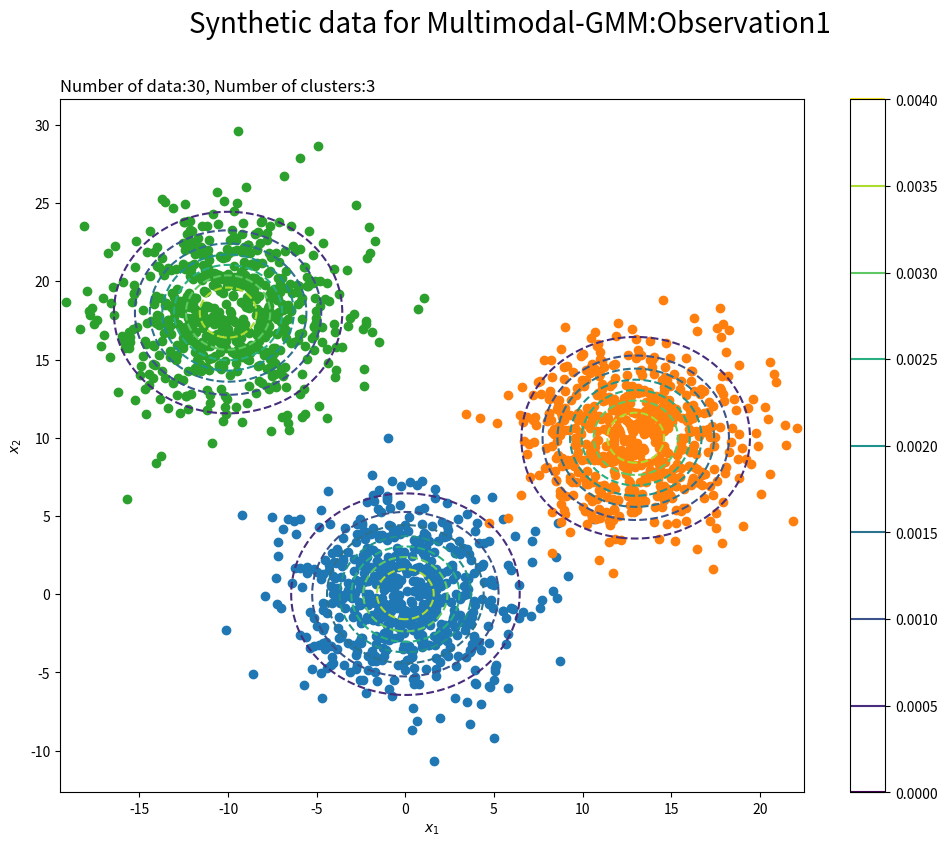

The script that saved this image: (Note: this script raises an exception after producing the figure.)
import numpy as np
from scipy.stats import multivariate_normal
import matplotlib.pyplot as plt

K = 3 # Number of clusters
N = 30 # Number of data
pi_synthetic_k = np.array([0.25, 0.25, 0.25]) # Mixing ratio for synthetic data


mu_synthetic_kd_1 = np.array( # This is observation1
    [[0.0, 0.0], 
     [13.0, 10.0], 
     [-10.0, 18.0]]
)
sigma2_synthetic_kdd_1 = np.array( # This is observation1
    [[[10.0, 0.0], 
    [0.0, 10.0]],

     [[10.0, 0.0], 
     [0.0, 10.0]],

     [[10.0, 0.0], 
     [0.0, 10.0]]]
)
mu_synthetic_kd_2 = np.array( # This is observation1
    [[0, 0.0], 
     [15.0, 0.0], 
     [0.0, 15.0]]
)
sigma2_synthetic_kdd_2 = np.array( # This is observation1
    [[[15.0, 0.0], 
    [0.0, 15.0]],

     [[15.0, 0.0], 
     [0.0, 15.0]],

     [[15.0, 0.0], 
     [0.0, 15.0]]]
)

############################## Make synthetic data ##############################
label_0 = np.full(600, 0)
label_1 = np.full(600, 1)
label_2 = np.full(600, 2)
z_synthetic_n = np.concatenate([label_0,label_1,label_2])
#z_synthetic_nk = np.random.multinomial(n=1, pvals=pi_synthetic_k, size=N)
#_, z_synthetic_n = np.where(z_synthetic_nk == 1)
# x_nd_1 will be the observation1 of Multimodal-GMM
x_nd_1 = np.array([
    np.random.multivariate_normal(
        mean=mu_synthetic_kd_1[k], cov=sigma2_synthetic_kdd_1[k], size=1
    ).flatten() for k in z_synthetic_n
])
# x_nd_2 will be the observation2 of Multimodal-GMM
x_nd_2 = np.array([
    np.random.multivariate_normal(
        mean=mu_synthetic_kd_2[k], cov=sigma2_synthetic_kdd_2[k], size=1
    ).flatten() for k in z_synthetic_n
])

############################## Setting for graph ##############################
x_1_line_1 = np.linspace(
    np.min(mu_synthetic_kd_1[:, 0] - 3 * np.sqrt(sigma2_synthetic_kdd_1[:, 0, 0])), 
    np.max(mu_synthetic_kd_1[:, 0] + 3 * np.sqrt(sigma2_synthetic_kdd_1[:, 0, 0])), 
    num=300
)
x_2_line_1 = np.linspace(
    np.min(mu_synthetic_kd_1[:, 1] - 3 * np.sqrt(sigma2_synthetic_kdd_1[:, 1, 1])), 
    np.max(mu_synthetic_kd_1[:, 1] + 3 * np.sqrt(sigma2_synthetic_kdd_1[:, 1, 1])), 
    num=300
)
x_1_grid_1, x_2_grid_1 = np.meshgrid(x_1_line_1, x_2_line_1)
x_point_1 = np.stack([x_1_grid_1.flatten(), x_2_grid_1.flatten()], axis=1)
x_dim_1 = x_1_grid_1.shape

x_1_line_2 = np.linspace(
    np.min(mu_synthetic_kd_2[:, 0] - 3 * np.sqrt(sigma2_synthetic_kdd_2[:, 0, 0])), 
    np.max(mu_synthetic_kd_2[:, 0] + 3 * np.sqrt(sigma2_synthetic_kdd_2[:, 0, 0])), 
    num=300
)
x_2_line_2 = np.linspace(
    np.min(mu_synthetic_kd_2[:, 1] - 3 * np.sqrt(sigma2_synthetic_kdd_2[:, 1, 1])), 
    np.max(mu_synthetic_kd_2[:, 1] + 3 * np.sqrt(sigma2_synthetic_kdd_2[:, 1, 1])), 
    num=300
)
x_1_grid_2, x_2_grid_2 = np.meshgrid(x_1_line_2, x_2_line_2)
x_point_2 = np.stack([x_1_grid_2.flatten(), x_2_grid_2.flatten()], axis=1)
x_dim_2 = x_1_grid_2.shape

# Ovservation model
true_model_1 = 0
for k in range(K):
    tmp_density_1 = multivariate_normal.pdf(x=x_point_1, mean=mu_synthetic_kd_1[k], cov=sigma2_synthetic_kdd_1[k])    
    true_model_1 += pi_synthetic_k[k] * tmp_density_1

true_model_2 = 0
for k in range(K):
    tmp_density_2 = multivariate_normal.pdf(x=x_point_2, mean=mu_synthetic_kd_2[k], cov=sigma2_synthetic_kdd_2[k])    
    true_model_2 += pi_synthetic_k[k] * tmp_density_2

# plot x_nd_1 graph
plt.figure(figsize=(12, 9))
for k in range(K):
    k_idx, = np.where(z_synthetic_n == k)
    plt.scatter(x=x_nd_1[k_idx, 0], y=x_nd_1[k_idx, 1], label='cluster:' + str(k + 1)) 
plt.contour(x_1_grid_1, x_2_grid_1, true_model_1.reshape(x_dim_1), linestyles='--')
plt.suptitle('Synthetic data for Multimodal-GMM:Observation1', fontsize=20)
plt.title('Number of data:' + str(N) + ', Number of clusters:' + str(K), loc='left')
plt.xlabel('$x_1$'); plt.ylabel('$x_2$')
plt.colorbar()
plt.savefig("./dataset/data2d_1.png")
plt.show()
plt.close()

# plot x_nd_2 graph
plt.figure(figsize=(12, 9))
for k in range(K):
    k_idx, = np.where(z_synthetic_n == k)
    plt.scatter(x=x_nd_2[k_idx, 0], y=x_nd_2[k_idx, 1], label='cluster:' + str(k + 1)) 
plt.contour(x_1_grid_2, x_2_grid_2, true_model_2.reshape(x_dim_2), linestyles='--')
plt.suptitle('Synthetic data for Multimodal-GMM:Observation2', fontsize=20)
plt.title('Number of data:' + str(N) + ', Number of clusters:' + str(K), loc='left')
plt.xlabel('$x_1$'); plt.ylabel('$x_2$')
plt.colorbar()
plt.savefig("./dataset/data2d_2.png")
plt.show()
plt.close()

############################## Save synthetic data as .txt files ##############################
np.save('./dataset/data2d_1.npy', x_nd_1) # Corresponds to x_1 in the graphical model
np.save('./dataset/data2d_2.npy', x_nd_2) # Corresponds to x_2 in the graphical model
np.save('./dataset/true_label2d.npy', z_synthetic_n) # # True label (True z_n)